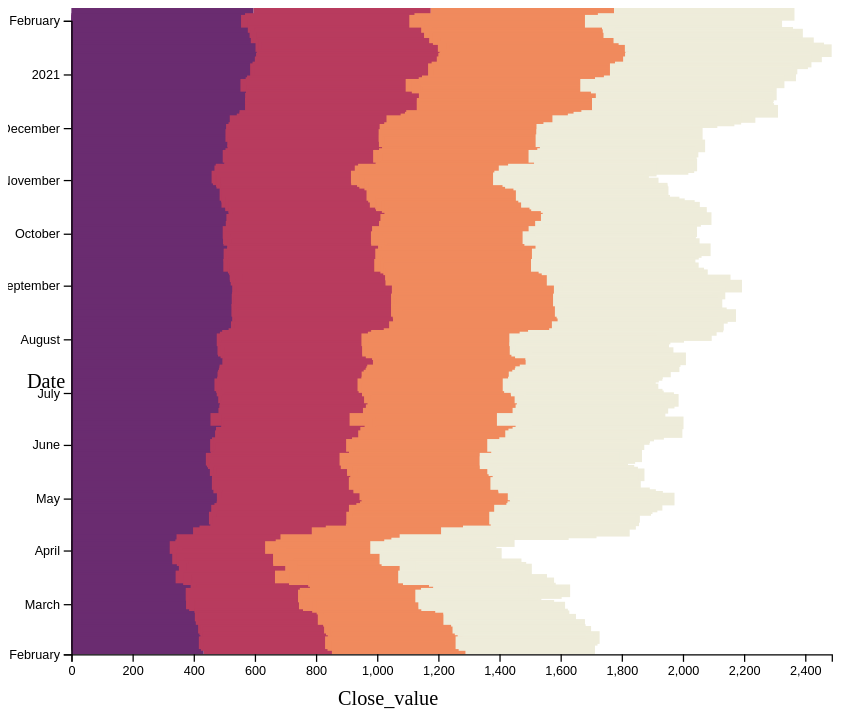
D3 v7 page, settled after 480 driven frames (8 s of simulated time); the page loaded 1 data file(s).


    //step 1 : Select svg element
    let svg = d3.select('svg') 
    let margins={left:0,right:20,top:20,bottom:10};
    
    //step 2 : read csv files and convert data types
    d3.csv('DATA/pharma Sun_heatmap.csv',function (d) {
        //converting data types:
        return{ date: new Date(d.Date),
        open: parseFloat(d.OPEN),
        low: parseFloat(d.LOW),
        high: parseFloat(d.HIGH),
        close: parseFloat(d.close)

        };
        //console.log(d.date);
    }).then(function (data){
        //let us check the data
       console.log(data);

    //step 3 : use stack generator to stack data
    let stack = d3.stack().keys(["open",
    "low","high","close"])

    let stackedseries = stack(data)

//control the stacked data:
console.log(stackedseries);
    //step 4 : Get min max and make the scaling function 
    let xMin_Max = {min:0 , max: d3.max(stackedseries,
        function (d){return d3.max(d, function(d)
            {
                return d[1]; })})}
    //let us control xMim_Max:
    //console.log(xMin_Max)
    //scaling function 
    let yscale = d3.scaleTime()
                    .domain(d3.extent(data,function (d){return d.date}))
                    .range([500,0])// as the axis is from top=0

    let  xscale = d3.scaleLinear()
                    .domain([xMin_Max.min,xMin_Max.max])
                    .range([0, 600])
    let colors =["#6a2c70","#b83b5e","#f08a5d","#eeecda"]

    let groups = svg.selectAll('g').data(stackedseries)
                    .enter().append('g')
                    .style('fill',function(d,i){
                        return colors[i];
                    });

    let rects = groups.selectAll('rect').data(function (d){return d}).enter().append('rect')
        .attr("x",function (d){return xscale(d[0])})
        .attr("y",function (d,i){return yscale(data[i].date)})
        .attr("width",function (d){return xscale(d[1]-d[0])})
        .attr("height",function (d){return 10})
        rects.attr("transform","translate(50,0)")
    
    let y_axis=svg.append("g")
    .attr("transform","translate(50,"+margins.bottom+")")
    .call(d3.axisLeft(yscale))
    svg.append("text")
     .attr("transform","translate(" + 30 + "," + 300 + ")",)
  // .attr("x",0 - (height / 2))
  // .attr("dy", "1em")
  .style("text-anchor", "middle")
  .text("Date");
    
    let x_axis=svg.append("g")
    .attr("transform","translate(50,"+(500-margins.bottom+margins.top)+")")
    .call(d3.axisBottom(xscale));
    svg.append("text")             
      .attr("transform",
      "translate(" +300 +"," + 550 + ")")
      .style("text-anchor", "middle")
      .text("Close_value");
                }) 


### data: DATA/pharma Sun_heatmap.csv
?Date, series, OPEN, HIGH, LOW, PREV. CLOSE, ltp, close, vwap, 52W H, 52W L, VOLUME, VALUE, No of trades
1-Feb-21, EQ, 596, 599.4, 579.6, 586.2, 593, 590.1, 589.4, 628, 312, 12621971, 7,439,716,431.85, 219511
29-Jan-21, EQ, 568, 600, 554.1, 564.4, 588.4, 586.2, 579.6, 628, 312, 22539938, 13,063,740,256.00, 307151
28-Jan-21, EQ, 554.9, 574.5, 550.4, 569.8, 563.5, 564.4, 563.3, 628, 312, 9863454, 5,555,891,511.45, 141876
27-Jan-21, EQ, 585.9, 585.9, 563.8, 586.4, 569.2, 569.8, 572.4, 628, 312, 8534047, 4,885,169,910.95, 147203
25-Jan-21, EQ, 577.1, 594, 567, 575.2, 584.5, 586.4, 584.5, 628, 312, 8149590, 4,763,638,621.60, 127138
22-Jan-21, EQ, 582.9, 587, 570.6, 582.9, 575.5, 575.2, 578.6, 628, 312, 5591688, 3,235,315,874.00, 105499
21-Jan-21, EQ, 598, 598.8, 580.6, 594.7, 585.6, 582.9, 589.8, 628, 312, 4546393, 2,681,408,607.70, 73262
20-Jan-21, EQ, 601.2, 603.6, 593, 596.5, 594, 594.7, 597.4, 628, 312, 5182972, 3,096,139,668.65, 72355
19-Jan-21, EQ, 586.9, 603, 583.4, 581.5, 602, 596.5, 591, 628, 312, 5500391, 3,250,558,740.70, 84876
18-Jan-21, EQ, 604.1, 607.4, 578.5, 604.3, 580, 581.5, 587.6, 628, 312, 7414570, 4,356,842,561.30, 130058
15-Jan-21, EQ, 609, 616.8, 598.1, 607, 604, 604.3, 607.8, 628, 312, 8389544, 5,099,354,128.70, 123609
14-Jan-21, EQ, 602.3, 611.6, 596.4, 602.3, 607, 607, 604, 628, 312, 6730284, 4,064,849,636.85, 81864
13-Jan-21, EQ, 611, 614.5, 597.2, 609.6, 602.5, 602.3, 606.5, 628, 312, 6186661, 3,752,216,257.45, 94387
12-Jan-21, EQ, 621, 623.9, 607, 621, 610, 609.6, 612.2, 628, 312, 6747035, 4,130,515,081.55, 100024
11-Jan-21, EQ, 623.7, 628, 614, 620.8, 621.6, 621, 621.9, 628, 312, 7516087, 4,674,068,456.30, 131129
8-Jan-21, EQ, 607, 622.8, 604, 601.9, 620, 620.8, 617.1, 622.8, 312, 11451416, 7,067,188,082.15, 134402
7-Jan-21, EQ, 606, 608, 598, 605.3, 601.6, 601.9, 602.8, 611, 312, 4555702, 2,745,995,426.65, 69349
6-Jan-21, EQ, 604.1, 611, 596.1, 603.5, 604, 605.3, 605.1, 611, 312, 6422080, 3,885,999,085.25, 76159
5-Jan-21, EQ, 608.5, 608.7, 600, 604.4, 603, 603.5, 604.3, 609.5, 312, 7790158, 4,707,613,797.20, 94925
4-Jan-21, EQ, 600, 609.5, 595.2, 596.2, 604.2, 604.4, 603.3, 609.5, 312, 11329298, 6,835,213,567.15, 131121
1-Jan-21, EQ, 592.5, 599.8, 585.9, 592.4, 597.7, 596.2, 593.1, 599.8, 312, 8229768, 4,880,771,793.15, 111042
31-Dec-20, EQ, 584.6, 594.9, 582, 584, 590.5, 592.4, 588, 599.5, 312, 8835267, 5,195,130,378.55, 99363
30-Dec-20, EQ, 595, 595, 581.5, 590.6, 584.1, 584, 584.9, 599.5, 312, 5589703, 3,269,403,535.05, 67592
29-Dec-20, EQ, 589.8, 596, 583.1, 587, 589.5, 590.6, 590.5, 599.5, 312, 7430043, 4,387,149,813.30, 94752
28-Dec-20, EQ, 599, 599.5, 584.5, 590.5, 587.9, 587, 590.2, 599.5, 312, 12299793, 7,259,374,964.75, 121283
24-Dec-20, EQ, 574.6, 595, 572.1, 574.6, 592.9, 590.5, 581.9, 595, 312, 7486583, 4,356,392,198.80, 107906
23-Dec-20, EQ, 570, 576.5, 566.1, 568.3, 574.5, 574.6, 572.8, 591.5, 312, 4958783, 2,840,257,928.10, 73624
22-Dec-20, EQ, 553, 571.1, 540.4, 552.5, 566.9, 568.3, 557.7, 591.5, 312, 8012096, 4,468,422,485.35, 117949
21-Dec-20, EQ, 573.8, 585.9, 539.7, 575, 550, 552.5, 570.9, 591.5, 312, 12715463, 7,259,055,407.35, 209162
18-Dec-20, EQ, 574, 576.9, 568, 571.4, 573.8, 575, 573.2, 591.5, 312, 4940687, 2,831,936,076.55, 64386
17-Dec-20, EQ, 579.5, 586.3, 569.7, 576.6, 571.1, 571.4, 578.9, 591.5, 312, 9025916, 5,224,880,692.30, 130943
16-Dec-20, EQ, 571, 578.5, 571, 571.6, 576.9, 576.6, 575.4, 591.5, 312, 5135499, 2,955,141,671.20, 67943
15-Dec-20, EQ, 575, 580, 569, 576.2, 570.8, 571.6, 573.8, 591.5, 312, 5896090, 3,383,416,430.70, 77824
14-Dec-20, EQ, 568.4, 578.6, 568.4, 568.1, 576.4, 576.2, 574.8, 591.5, 312, 8582193, 4,933,379,916.95, 102415
11-Dec-20, EQ, 567.9, 573, 562, 565.2, 567, 568.1, 568.3, 591.5, 312, 6968494, 3,960,456,869.70, 72802
10-Dec-20, EQ, 570, 574.8, 560.1, 569.5, 565, 565.2, 565.5, 591.5, 312, 6755693, 3,820,018,052.85, 90074
9-Dec-20, EQ, 571, 584, 566.7, 568.7, 570.6, 569.5, 573.3, 591.5, 312, 11144200, 6,388,544,882.60, 117413
8-Dec-20, EQ, 582, 582, 565.8, 582.3, 569.3, 568.7, 571.4, 591.5, 312, 10673103, 6,099,014,855.90, 154084
7-Dec-20, EQ, 570.4, 591.5, 567, 569, 580.6, 582.3, 582.3, 591.5, 312, 21232768, 12,363,786,659.00, 233861
4-Dec-20, EQ, 550, 572.9, 545.2, 548.2, 568.5, 569, 560.1, 572.9, 312, 16177536, 9,060,354,080.00, 188482
3-Dec-20, EQ, 550, 551.5, 541, 544.6, 549.2, 548.2, 546.6, 564.8, 312, 9345458, 5,108,268,791.35, 100251
2-Dec-20, EQ, 540.9, 547, 536, 539.4, 543.9, 544.6, 542, 564.8, 312, 14234038, 7,714,595,896.30, 133942
1-Dec-20, EQ, 518, 542.8, 512.6, 511.6, 541, 539.4, 534.1, 564.8, 312, 25388623, 13,560,327,148.60, 264848
27-Nov-20, EQ, 514, 520.8, 509.2, 511.7, 511.5, 511.6, 514.6, 564.8, 312, 12954065, 6,666,080,117.25, 129064
26-Nov-20, EQ, 506, 513, 502.3, 506.2, 512.8, 511.7, 508.3, 564.8, 312, 7494355, 3,809,628,916.00, 84589
25-Nov-20, EQ, 521.2, 526, 504.1, 520.1, 507, 506.2, 513.1, 564.8, 312, 10673809, 5,476,412,935.55, 114916
24-Nov-20, EQ, 513.5, 522.8, 508.2, 512.9, 519.8, 520.1, 516.2, 564.8, 312, 9096230, 4,695,583,150.75, 98953
23-Nov-20, EQ, 504, 516.4, 501, 503.2, 513.5, 512.9, 511.1, 564.8, 312, 8931512, 4,565,091,957.75, 98315
20-Nov-20, EQ, 510, 512.5, 496, 507.4, 502.4, 503.2, 503.3, 564.8, 312, 7594535, 3,822,559,716.95, 99225
19-Nov-20, EQ, 512, 516.1, 505, 513, 506, 507.4, 511.6, 564.8, 312, 6843207, 3,501,030,019.80, 65949
18-Nov-20, EQ, 514, 518.4, 509, 518.4, 513, 513, 513, 564.8, 312, 6483702, 3,326,147,497.40, 72639
17-Nov-20, EQ, 517, 523.4, 514, 514, 517.5, 518.4, 519.5, 564.8, 312, 12411197, 6,447,059,443.55, 121081
14-Nov-20, EQ, 511, 515.5, 510.2, 508.4, 514, 514, 513.2, 564.8, 312, 1766237, 906,455,849.75, 21739
13-Nov-20, EQ, 511.9, 515.8, 504.6, 509.2, 508, 508.4, 509.4, 564.8, 312, 9501329, 4,839,638,586.60, 86051
12-Nov-20, EQ, 503.9, 517.7, 502.2, 506.1, 509.9, 509.2, 512.6, 564.8, 312, 10911897, 5,593,384,810.95, 119952
11-Nov-20, EQ, 495, 508.4, 492, 490.9, 506.2, 506.1, 501.6, 564.8, 312, 11754997, 5,895,829,748.20, 130972
10-Nov-20, EQ, 511, 514.2, 489, 510.1, 493, 490.9, 500.8, 564.8, 312, 12767338, 6,393,690,352.45, 155331
… [head cut at 6 KiB]